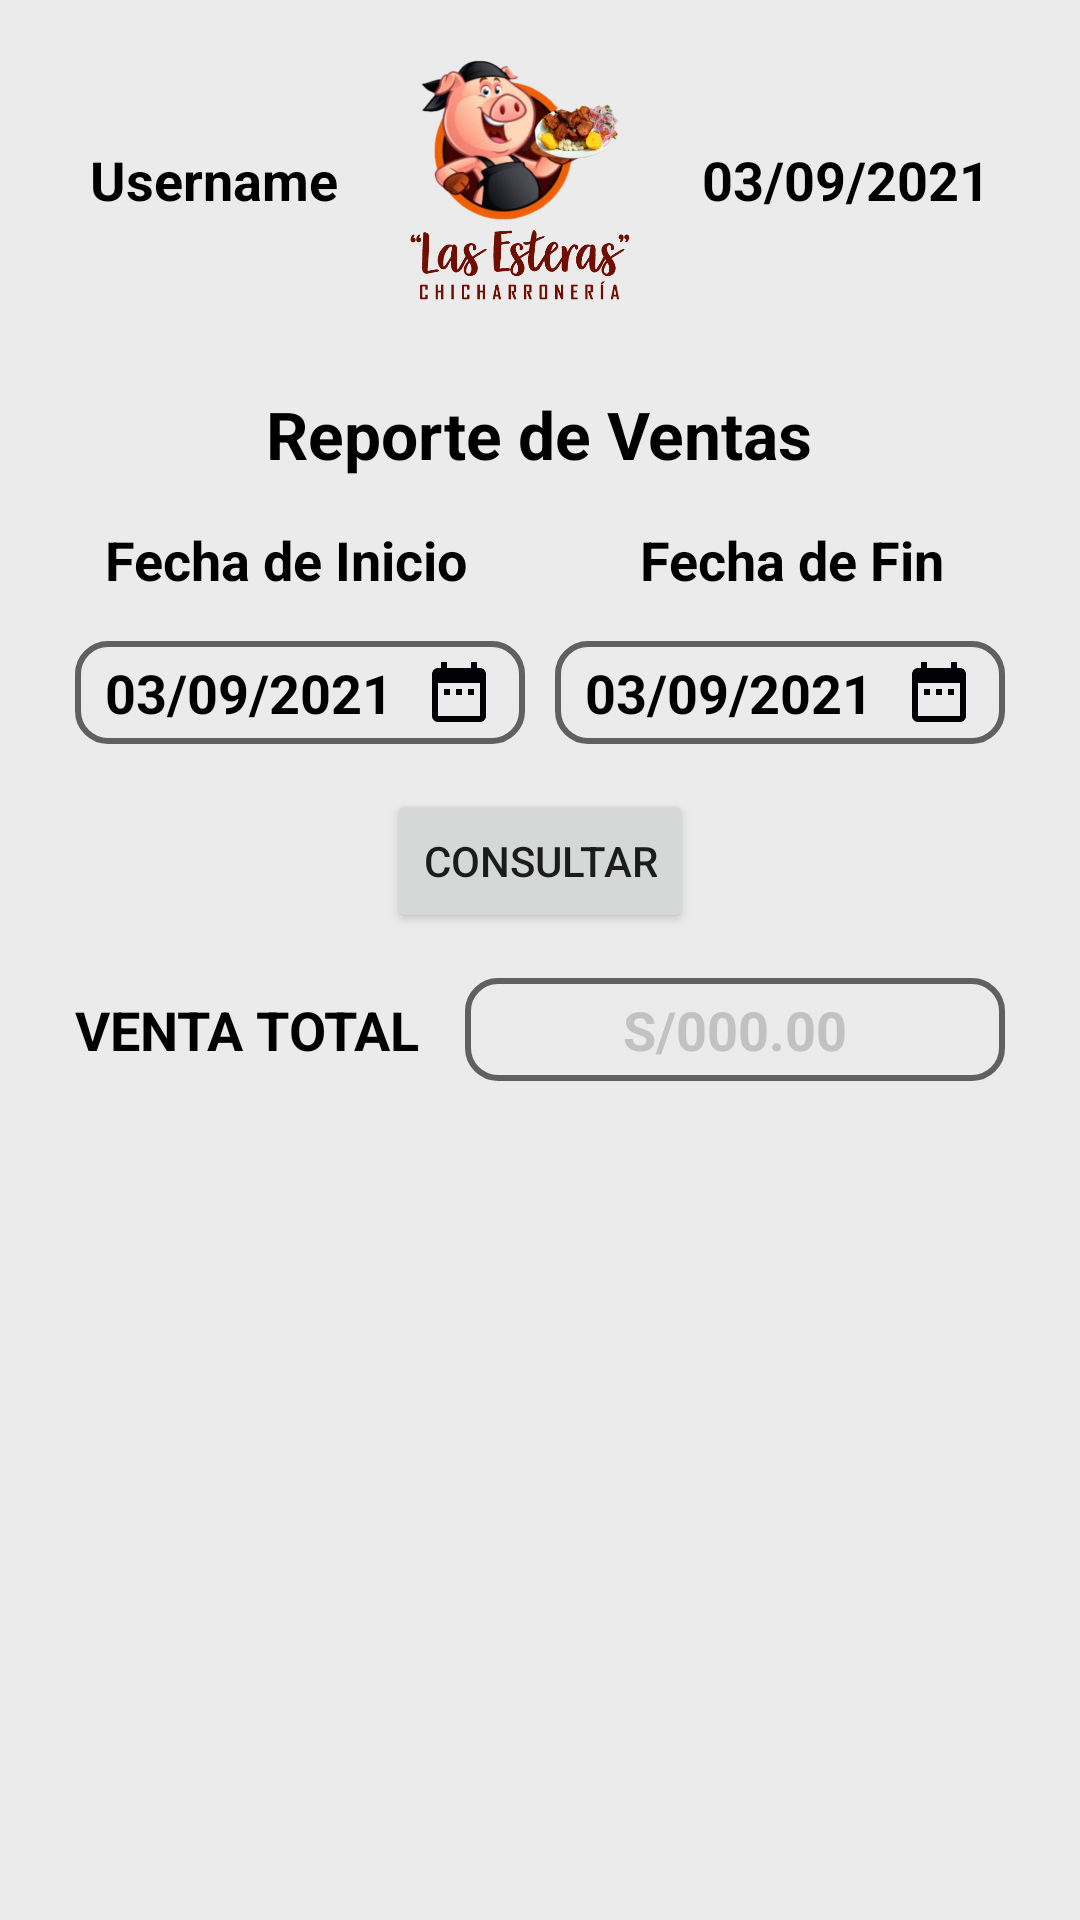

Write the Android layout XML for this screen, with the resource values it uses.
<!-- AndroidManifest.xml: application theme AppTheme -->
<!-- res/layout/activity_sales.xml -->
<?xml version="1.0" encoding="utf-8"?>
<ScrollView xmlns:android="http://schemas.android.com/apk/res/android"
    xmlns:app="http://schemas.android.com/apk/res-auto"
    xmlns:tools="http://schemas.android.com/tools"
    android:layout_width="match_parent"
    android:layout_height="match_parent"
    android:background="@color/colorBackground"
    tools:context=".viewAdministrator.salesView.salesActivity">

    <androidx.constraintlayout.widget.ConstraintLayout
        android:layout_width="match_parent"
        android:layout_height="wrap_content"
        android:layout_marginBottom="20dp">

        <LinearLayout
            android:id="@+id/linearLayout2"
            android:layout_width="match_parent"
            android:layout_height="wrap_content"
            android:layout_margin="20dp"
            android:orientation="vertical"
            app:layout_constraintEnd_toEndOf="parent"
            app:layout_constraintStart_toStartOf="parent"
            app:layout_constraintTop_toTopOf="parent">

            <RelativeLayout
                android:layout_width="match_parent"
                android:layout_height="wrap_content"
                android:orientation="horizontal"
                tools:ignore="UselessParent">

                <TextView
                    android:id="@+id/fullName_order"
                    android:layout_width="wrap_content"
                    android:layout_height="wrap_content"
                    android:layout_centerVertical="true"
                    android:layout_margin="10dp"
                    android:text="@string/username"
                    android:textColor="@color/black"
                    android:textSize="18sp"
                    android:textStyle="bold" />

                <ImageView
                    android:id="@+id/image_logo_dashboard"
                    android:layout_width="50dp"
                    android:layout_height="80dp"
                    android:layout_centerVertical="true"
                    android:layout_marginStart="10dp"
                    android:layout_marginEnd="10dp"
                    android:layout_toStartOf="@+id/dateApp_dashboard"
                    android:layout_toEndOf="@+id/fullName_order"
                    android:contentDescription="@string/app_name"
                    android:src="@drawable/app" />

                <TextView
                    android:id="@+id/dateApp_dashboard"
                    android:layout_width="wrap_content"
                    android:layout_height="wrap_content"
                    android:layout_alignParentEnd="true"
                    android:layout_centerHorizontal="true"
                    android:layout_centerVertical="true"
                    android:layout_margin="10dp"
                    android:text="@string/date"
                    android:textColor="@color/black"
                    android:textSize="18sp"
                    android:textStyle="bold" />
            </RelativeLayout>
        </LinearLayout>

        <LinearLayout
            android:layout_width="match_parent"
            android:layout_height="wrap_content"
            android:layout_marginStart="10dp"
            android:layout_marginTop="15dp"
            android:layout_marginEnd="10dp"
            android:orientation="vertical"
            app:layout_constraintEnd_toEndOf="parent"
            app:layout_constraintStart_toStartOf="parent"
            app:layout_constraintTop_toBottomOf="@+id/linearLayout2">

            <RelativeLayout
                android:layout_width="match_parent"
                android:layout_height="wrap_content"
                android:layout_margin="15dp">

                <TextView
                    android:id="@+id/reports_text"
                    android:layout_width="wrap_content"
                    android:layout_height="wrap_content"
                    android:layout_centerHorizontal="true"
                    android:text="@string/sales_reports"
                    android:textColor="@color/black"
                    android:textSize="22sp"
                    android:textStyle="bold" />

                <TextView
                    android:id="@+id/reports_text_start_date"
                    android:layout_width="wrap_content"
                    android:layout_height="wrap_content"
                    android:layout_below="@id/reports_text"
                    android:layout_alignParentStart="true"
                    android:layout_centerVertical="true"
                    android:layout_marginStart="10dp"
                    android:layout_marginTop="15dp"
                    android:text="@string/start_date"
                    android:textColor="@color/black"
                    android:textSize="18sp"
                    android:textStyle="bold" />

                <TextView
                    android:id="@+id/reports_start_date"
                    android:layout_width="wrap_content"
                    android:layout_height="wrap_content"
                    android:layout_below="@+id/reports_text_start_date"
                    android:layout_centerVertical="true"
                    android:layout_marginTop="15dp"
                    android:background="@drawable/text_border"
                    android:drawablePadding="10dp"
                    android:text="@string/date"
                    android:textColor="@color/black"
                    android:textSize="18sp"
                    android:textStyle="bold"
                    app:drawableEndCompat="@drawable/ic_baseline_date_range_24" />

                <TextView
                    android:id="@+id/reports_text_ending_date"
                    android:layout_width="wrap_content"
                    android:layout_height="wrap_content"
                    android:layout_below="@+id/reports_text"
                    android:layout_alignParentEnd="true"
                    android:layout_centerVertical="true"
                    android:layout_marginTop="15dp"
                    android:layout_marginEnd="20dp"
                    android:text="@string/ending_date"
                    android:textColor="@color/black"
                    android:textSize="18sp"
                    android:textStyle="bold" />

                <TextView
                    android:id="@+id/reports_ending_date"
                    android:layout_width="wrap_content"
                    android:layout_height="wrap_content"
                    android:layout_below="@+id/reports_text_ending_date"
                    android:layout_alignParentEnd="true"
                    android:layout_centerVertical="true"
                    android:layout_marginTop="15dp"
                    android:background="@drawable/text_border"
                    android:drawablePadding="10dp"
                    android:text="@string/date"
                    android:textColor="@color/black"
                    android:textSize="18sp"
                    android:textStyle="bold"
                    app:drawableEndCompat="@drawable/ic_baseline_date_range_24" />


                <Button
                    android:id="@+id/reports_consult"
                    android:layout_width="wrap_content"
                    android:layout_height="wrap_content"
                    android:layout_below="@id/reports_start_date"
                    android:layout_centerHorizontal="true"
                    android:layout_centerVertical="true"
                    android:layout_marginTop="15dp"
                    android:text="@string/reports_consult" />

                <TextView
                    android:id="@+id/reports_text_total"
                    android:layout_width="wrap_content"
                    android:layout_height="wrap_content"
                    android:layout_below="@+id/reports_consult"
                    android:layout_alignParentStart="true"
                    android:layout_centerVertical="true"
                    android:layout_marginTop="20dp"
                    android:text="@string/total_sale"
                    android:textColor="@color/black"
                    android:textSize="18sp"
                    android:textStyle="bold" />

                <TextView
                    android:id="@+id/reports_total"
                    android:layout_width="match_parent"
                    android:layout_height="wrap_content"
                    android:layout_below="@+id/reports_consult"
                    android:layout_centerVertical="true"
                    android:layout_marginStart="15dp"
                    android:layout_marginTop="15dp"
                    android:layout_toEndOf="@+id/reports_text_total"
                    android:background="@drawable/text_border"
                    android:gravity="center"
                    android:text="@string/s_0_00"
                    android:textColor="@color/blackText"
                    android:textSize="18sp"
                    android:textStyle="bold" />

            </RelativeLayout>

            <androidx.recyclerview.widget.RecyclerView
                android:id="@+id/reports_recyclerView"
                android:layout_width="match_parent"
                android:layout_height="wrap_content"
                android:layout_marginBottom="15dp" />

        </LinearLayout>
    </androidx.constraintlayout.widget.ConstraintLayout>
</ScrollView>
<!-- resources referenced by this layout -->
<resources>
  <color name="black">#FF000000</color>
  <color name="blackText">#c2c2c2</color>
  <color name="colorBackground">#EBEBEB</color>
  <!-- drawable app: png bitmap (drawable, 190659 bytes) -->
  <!-- drawable ic_baseline_date_range_24 (drawable) -->
  <vector android:height="24dp" android:tint="#010205"
      android:viewportHeight="24" android:viewportWidth="24"
      android:width="24dp" xmlns:android="http://schemas.android.com/apk/res/android">
      <path android:fillColor="@android:color/white" android:pathData="M9,11L7,11v2h2v-2zM13,11h-2v2h2v-2zM17,11h-2v2h2v-2zM19,4h-1L18,2h-2v2L8,4L8,2L6,2v2L5,4c-1.11,0 -1.99,0.9 -1.99,2L3,20c0,1.1 0.89,2 2,2h14c1.1,0 2,-0.9 2,-2L21,6c0,-1.1 -0.9,-2 -2,-2zM19,20L5,20L5,9h14v11z"/>
  </vector>
  <!-- drawable text_border (drawable) -->
  <?xml version="1.0" encoding="utf-8"?>
  <shape xmlns:android="http://schemas.android.com/apk/res/android"
      android:shape="rectangle"
      android:thickness="0dp">
  
      <stroke
          android:width="2dp"
          android:color="#606060" />
  
      <corners android:radius="10dp" />
  
      <padding
          android:bottom="5dp"
          android:left="10dp"
          android:right="10dp"
          android:top="5dp" />
  
  </shape>
  <string name="app_name">Las Esteras</string>
  <string name="date">03/09/2021</string>
  <string name="ending_date">Fecha de Fin</string>
  <string name="reports_consult">CONSULTAR</string>
  <string name="s_0_00">S/000.00</string>
  <string name="sales_reports">Reporte de Ventas</string>
  <string name="start_date">Fecha de Inicio</string>
  <string name="total_sale">VENTA TOTAL</string>
  <string name="username">Username</string>
  <style name="AppTheme" parent="Theme.MaterialComponents.Light.NoActionBar">
          <item name="colorPrimary">@color/teal_700</item>
          <item name="colorPrimaryDark">@color/black</item>
          <item name="colorAccent">@color/colorAccent</item>
  
      </style>
  <color name="teal_700">#6F1203</color>
  <color name="colorAccent">#a63819</color>
</resources>
